Run: headless pygame with SDL's dummy video driver; simulated clock (each Clock.tick advances the game by its frame time, no real sleeping); random seed 0; keys injected as events and as key.get_pressed() state; no mouse input.
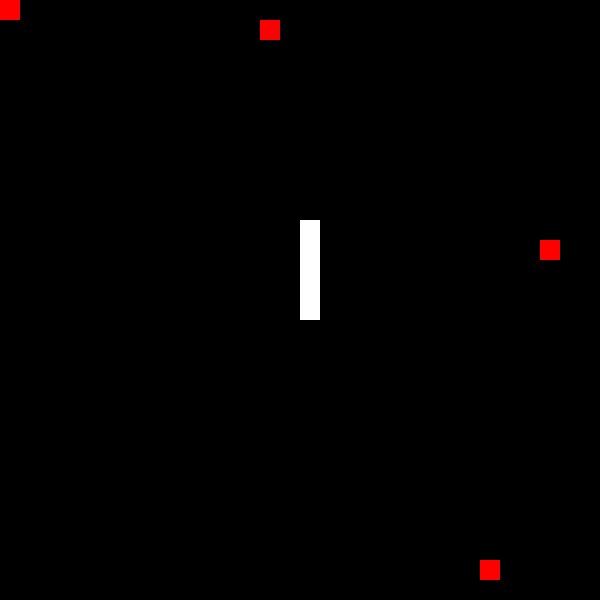
Frame 1 of 4 · flips 1–60 · no input
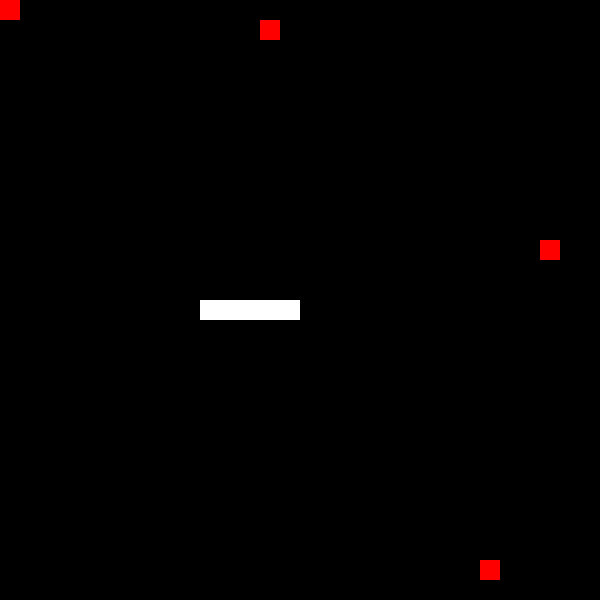
Frame 2 of 4 · flips 61–180 · tapped SPACE, RETURN · held RIGHT (→), D
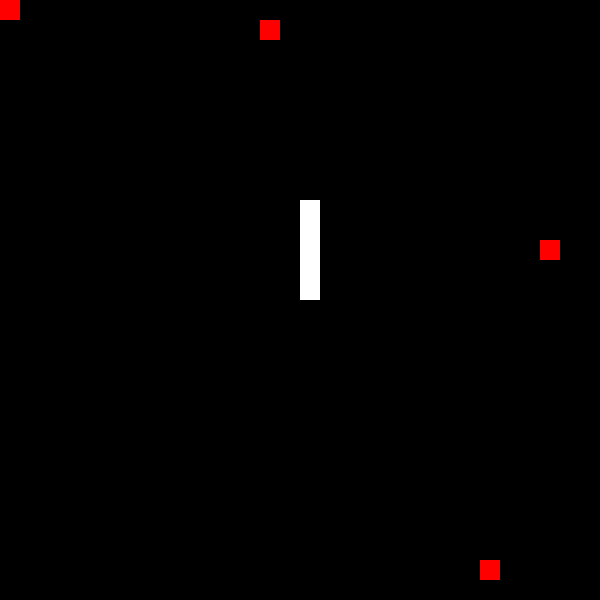
Frame 3 of 4 · flips 181–300 · held DOWN (↓), S
Frame 4 of 4 · flips 301–420 · held LEFT (←), A, UP (↑), W · screen same as frame 1, image omitted

The pygame program that drew these frames:

import pygame
import random
import copy
pygame.init()
screen = pygame.display.set_mode((600, 600))
clock = pygame.time.Clock()
pygame.display.set_caption("Snake Game")

direction = -1
# 30 x 30 grid for snake
#positions = [[0 for i in range(30)] for j in range(30)]
#positions[15][15] = 1

snake_head = [15, 15]
snake_positions = [[15,15], [15,14], [15, 13], [15, 12], [15, 11]]
apples = 4
apples_positions = []

for i in range(apples):

    apple = [0, 0]
    while apple in snake_positions or apple in apples_positions:
        apple = [random.randint(0, 29), random.randint(0, 29)]

    apples_positions.append(apple)
while True:
    for x in range(30):
        for y in range(30):
            rect = pygame.Rect(x * 20, y * 20, 20, 20)
            if [x,y] in snake_positions:
                pygame.draw.rect(screen, (255, 255, 255), rect)
            elif [x, y] in apples_positions:
                pygame.draw.rect(screen, (255, 0, 0), rect)
            else: pygame.draw.rect(screen, (0, 0, 0), rect)

    # checking events
    for event in pygame.event.get():

        if event.type == pygame.QUIT:
            pygame.quit()
            exit()

        if event.type == pygame.KEYDOWN:
            if event.key == pygame.K_UP:
                direction = 0
            if event.key == pygame.K_DOWN:
                direction = 1
            if event.key == pygame.K_LEFT:
                direction = 2
            if event.key == pygame.K_RIGHT:
                direction = 3
    pygame.display.flip()

    old_positions = copy.deepcopy(snake_positions)

    if direction != -1:
        for i in range(1, len(snake_positions)):
            snake_positions[i] = old_positions[i-1]

    match direction:

        case 0:
            if snake_positions[0][1] == 0: snake_positions[0][1] = 29
            else: snake_positions[0][1] -= 1
        case 1:
            if snake_positions[0][1] == 29: snake_positions[0][1] = 0
            else: snake_positions[0][1] += 1
        case 2:
            if snake_positions[0][0] == 0: snake_positions[0][0] = 29
            else: snake_positions[0][0] -= 1
        case 3:
            if snake_positions[0][0] == 29: snake_positions[0][0] = 0
            else: snake_positions[0][0] += 1

    if snake_positions[0] in snake_positions[1:]:
        print("game over")
        pygame.quit()
        exit()
    clock.tick(15)
